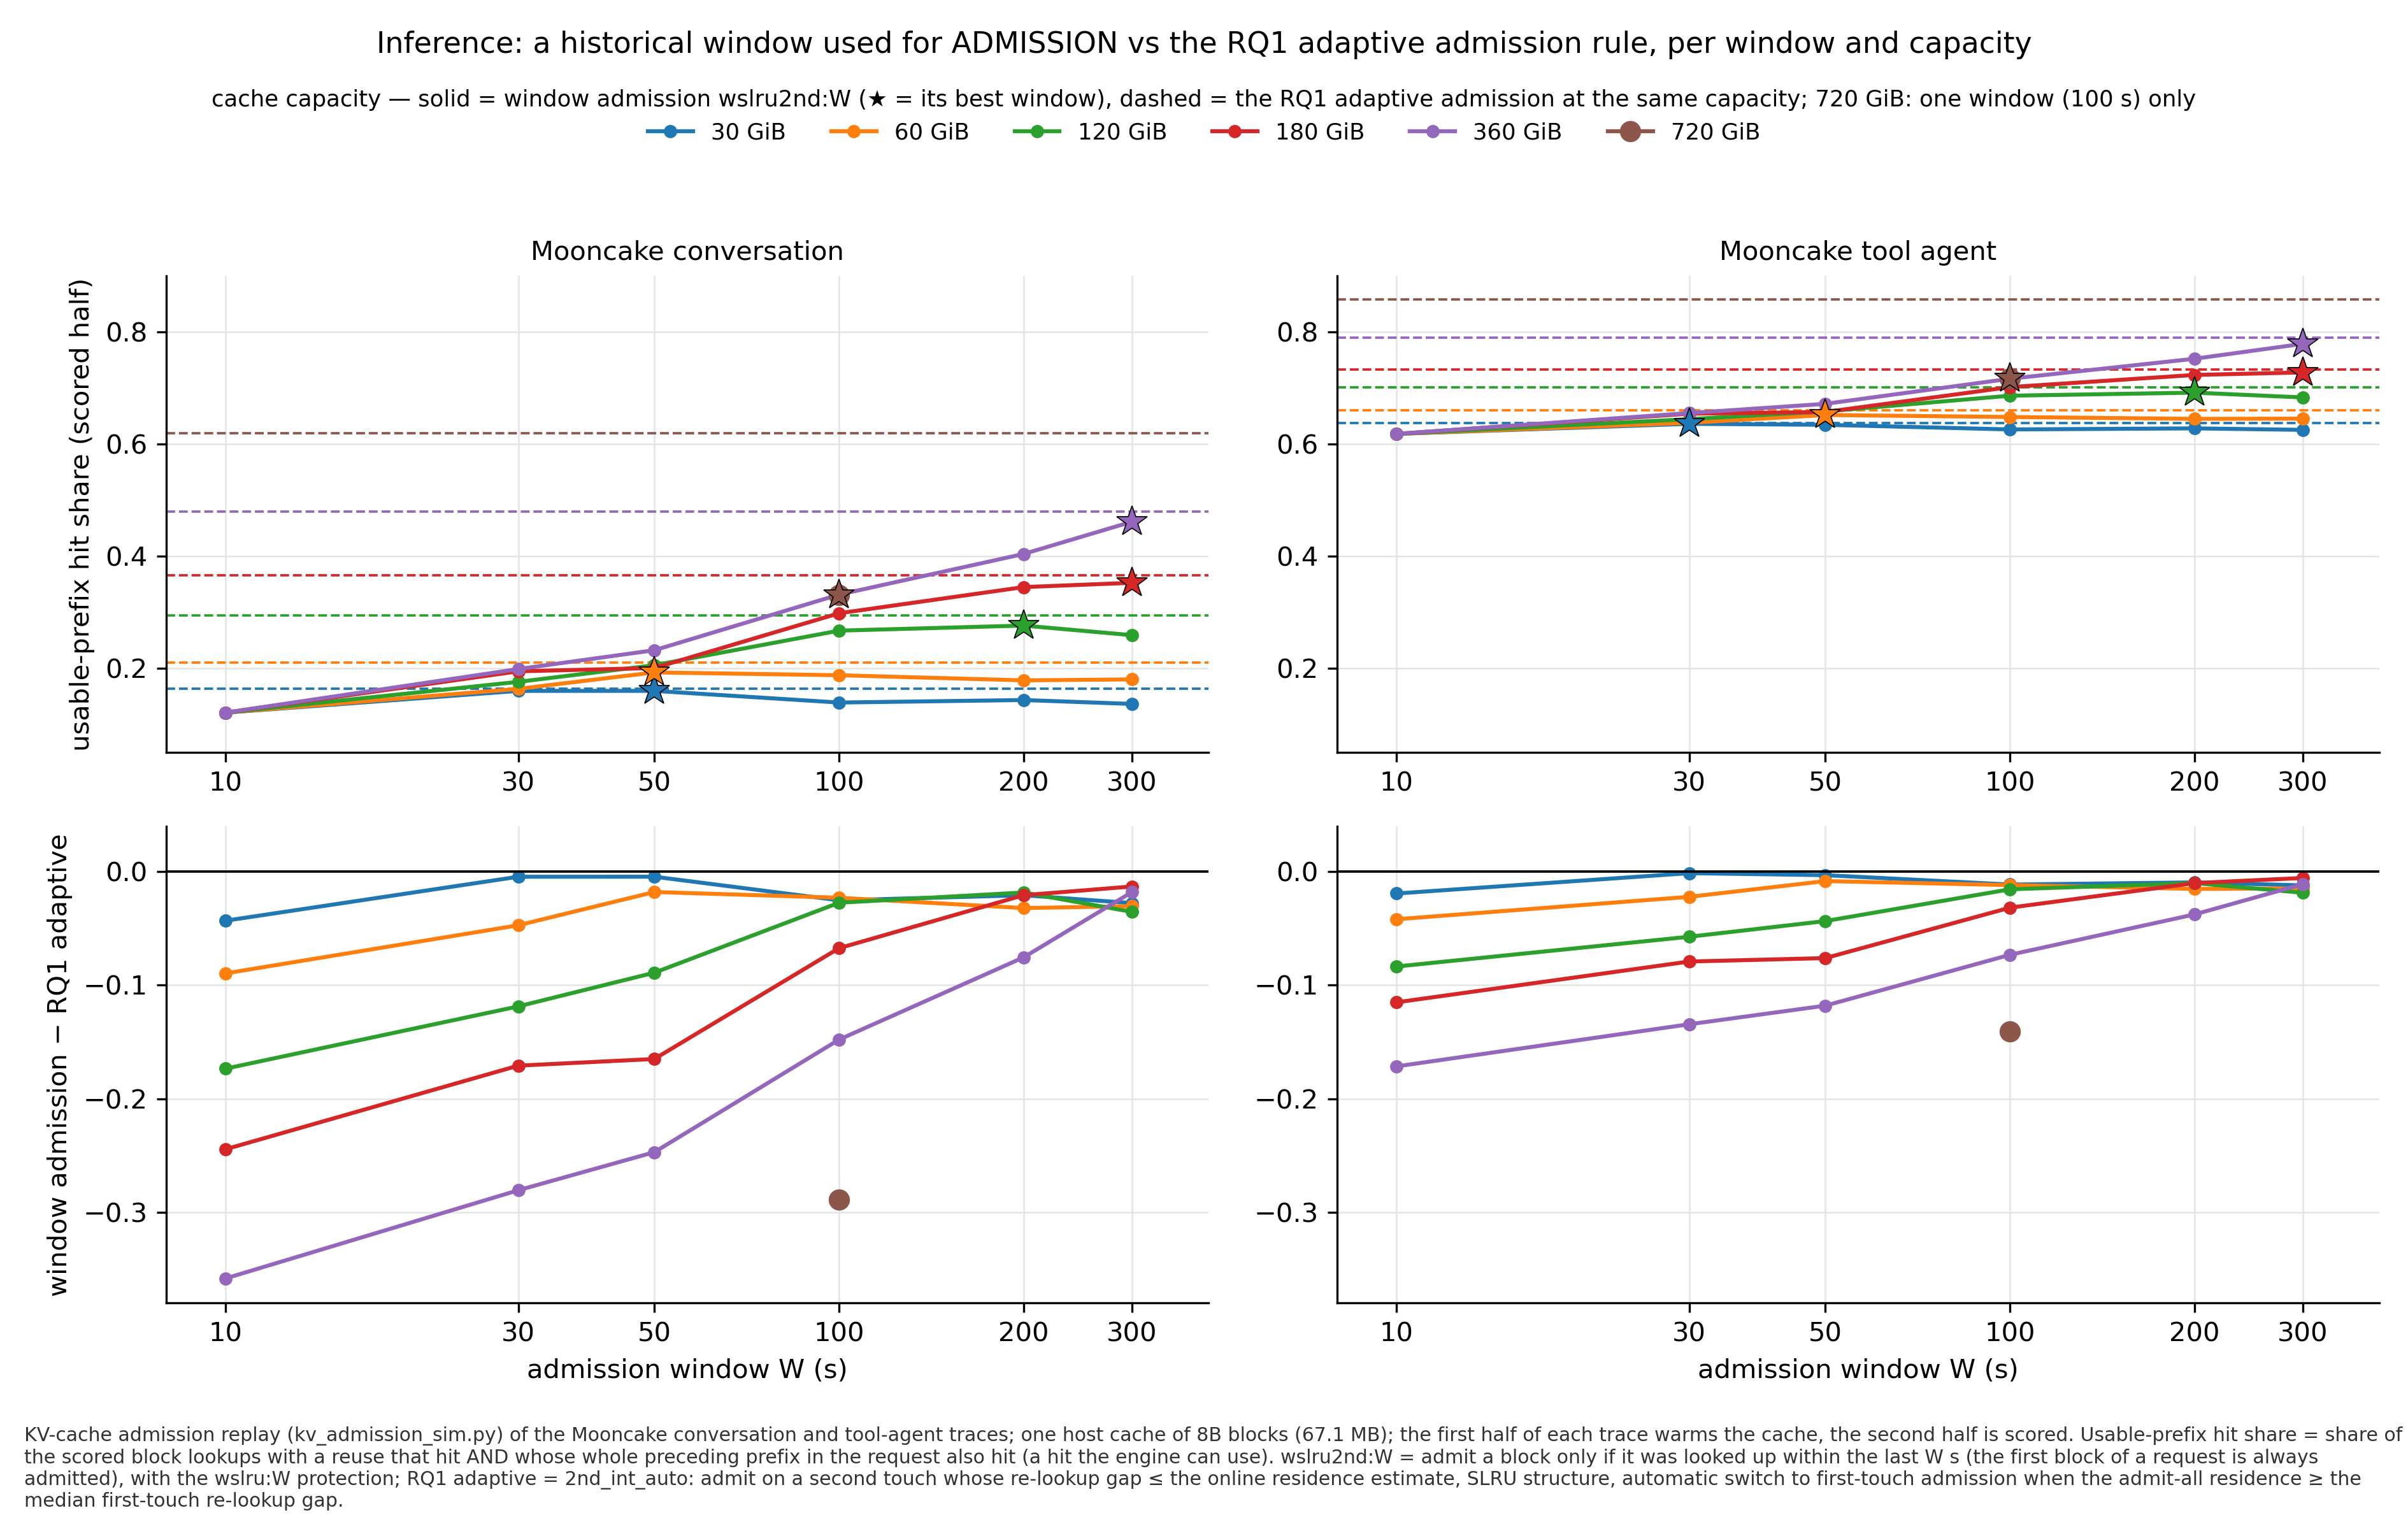

Source data for this figure (header and first rows):
figure, trace, cap_GiB, window_s, window_admission_usable, rq1_adaptive_usable, delta_vs_rq1, lru_usable, second_touch_usable, second_touch_int_usable, oracle_usable, window_admission_written_TB, rq1_adaptive_written_TB, lru_written_TB
fig6, conversation, 30.0, 10.0, 0.121, 0.1641, -0.0431, 0.1141, 0.1222, 0.1566, 0.3364, 0.018, 0.906, 18.54
fig6, conversation, 30.0, 30.0, 0.1597, 0.1641, -0.0044, 0.1141, 0.1222, 0.1566, 0.3364, 0.242, 0.906, 18.54
fig6, conversation, 30.0, 50.0, 0.1597, 0.1641, -0.0043, 0.1141, 0.1222, 0.1566, 0.3364, 0.587, 0.906, 18.54
fig6, conversation, 30.0, 100.0, 0.1389, 0.1641, -0.0251, 0.1141, 0.1222, 0.1566, 0.3364, 2.206, 0.906, 18.54
fig6, conversation, 30.0, 200.0, 0.1434, 0.1641, -0.0207, 0.1141, 0.1222, 0.1566, 0.3364, 3.727, 0.906, 18.54
fig6, conversation, 30.0, 300.0, 0.1365, 0.1641, -0.0276, 0.1141, 0.1222, 0.1566, 0.3364, 4.555, 0.906, 18.54
fig6, conversation, 60.0, 10.0, 0.121, 0.2105, -0.0895, 0.1171, 0.1384, 0.1962, 0.476, 0.018, 1.416, 18.51
fig6, conversation, 60.0, 30.0, 0.1633, 0.2105, -0.0471, 0.1171, 0.1384, 0.1962, 0.476, 0.222, 1.416, 18.51
fig6, conversation, 60.0, 50.0, 0.1927, 0.2105, -0.0178, 0.1171, 0.1384, 0.1962, 0.476, 0.552, 1.416, 18.51
fig6, conversation, 60.0, 100.0, 0.1876, 0.2105, -0.0229, 0.1171, 0.1384, 0.1962, 0.476, 1.86, 1.416, 18.51
fig6, conversation, 60.0, 200.0, 0.1785, 0.2105, -0.032, 0.1171, 0.1384, 0.1962, 0.476, 3.416, 1.416, 18.51
fig6, conversation, 60.0, 300.0, 0.1802, 0.2105, -0.0303, 0.1171, 0.1384, 0.1962, 0.476, 4.245, 1.416, 18.51
fig6, conversation, 120.0, 10.0, 0.121, 0.2945, -0.1735, 0.1372, 0.2128, 0.2887, 0.6454, 0.018, 1.895, 18.34
fig6, conversation, 120.0, 30.0, 0.1758, 0.2945, -0.1186, 0.1372, 0.2128, 0.2887, 0.6454, 0.216, 1.895, 18.34
fig6, conversation, 120.0, 50.0, 0.2055, 0.2945, -0.0889, 0.1372, 0.2128, 0.2887, 0.6454, 0.538, 1.895, 18.34
fig6, conversation, 120.0, 100.0, 0.2672, 0.2945, -0.0273, 0.1372, 0.2128, 0.2887, 0.6454, 1.652, 1.895, 18.34
fig6, conversation, 120.0, 200.0, 0.2762, 0.2945, -0.0182, 0.1372, 0.2128, 0.2887, 0.6454, 2.759, 1.895, 18.34
fig6, conversation, 120.0, 300.0, 0.2592, 0.2945, -0.0353, 0.1372, 0.2128, 0.2887, 0.6454, 3.684, 1.895, 18.34
fig6, conversation, 180.0, 10.0, 0.121, 0.3655, -0.2445, 0.1599, 0.2994, 0.3544, 0.7538, 0.018, 2.123, 18.15
fig6, conversation, 180.0, 30.0, 0.1946, 0.3655, -0.1709, 0.1599, 0.2994, 0.3544, 0.7538, 0.212, 2.123, 18.15
fig6, conversation, 180.0, 50.0, 0.2005, 0.3655, -0.165, 0.1599, 0.2994, 0.3544, 0.7538, 0.531, 2.123, 18.15
fig6, conversation, 180.0, 100.0, 0.2982, 0.3655, -0.0673, 0.1599, 0.2994, 0.3544, 0.7538, 1.588, 2.123, 18.15
fig6, conversation, 180.0, 200.0, 0.3449, 0.3655, -0.0206, 0.1599, 0.2994, 0.3544, 0.7538, 2.344, 2.123, 18.15
fig6, conversation, 180.0, 300.0, 0.3525, 0.3655, -0.013, 0.1599, 0.2994, 0.3544, 0.7538, 3.087, 2.123, 18.15
fig6, conversation, 359.9, 10.0, 0.121, 0.4794, -0.3584, 0.3177, 0.4648, 0.4837, 0.9311, 0.018, 2.78, 16.92
fig6, conversation, 359.9, 30.0, 0.1987, 0.4794, -0.2807, 0.3177, 0.4648, 0.4837, 0.9311, 0.211, 2.78, 16.92
fig6, conversation, 359.9, 50.0, 0.2322, 0.4794, -0.2471, 0.3177, 0.4648, 0.4837, 0.9311, 0.499, 2.78, 16.92
fig6, conversation, 359.9, 100.0, 0.3314, 0.4794, -0.1479, 0.3177, 0.4648, 0.4837, 0.9311, 1.556, 2.78, 16.92
fig6, conversation, 359.9, 200.0, 0.404, 0.4794, -0.0754, 0.3177, 0.4648, 0.4837, 0.9311, 2.151, 2.78, 16.92
fig6, conversation, 359.9, 300.0, 0.4613, 0.4794, -0.018, 0.3177, 0.4648, 0.4837, 0.9311, 2.485, 2.78, 16.92
fig6, conversation, 719.9, 100.0, 0.3306, 0.6198, -0.2892, 0.5799, , , 1.0, 1.515, 14.48, 15.08
fig6, toolagent, 30.0, 10.0, 0.6182, 0.6373, -0.0191, 0.6125, 0.6191, 0.6355, 0.7187, 0.021, 0.916, 18.2
fig6, toolagent, 30.0, 30.0, 0.6361, 0.6373, -0.0012, 0.6125, 0.6191, 0.6355, 0.7187, 0.248, 0.916, 18.2
fig6, toolagent, 30.0, 50.0, 0.6343, 0.6373, -0.003, 0.6125, 0.6191, 0.6355, 0.7187, 0.597, 0.916, 18.2
fig6, toolagent, 30.0, 100.0, 0.6261, 0.6373, -0.0112, 0.6125, 0.6191, 0.6355, 0.7187, 2.232, 0.916, 18.2
fig6, toolagent, 30.0, 200.0, 0.628, 0.6373, -0.0094, 0.6125, 0.6191, 0.6355, 0.7187, 3.759, 0.916, 18.2
fig6, toolagent, 30.0, 300.0, 0.6253, 0.6373, -0.012, 0.6125, 0.6191, 0.6355, 0.7187, 4.561, 0.916, 18.2
fig6, toolagent, 60.0, 10.0, 0.6182, 0.66, -0.0418, 0.6165, 0.6276, 0.6528, 0.7862, 0.021, 1.426, 18.14
fig6, toolagent, 60.0, 30.0, 0.6379, 0.66, -0.0221, 0.6165, 0.6276, 0.6528, 0.7862, 0.227, 1.426, 18.14
fig6, toolagent, 60.0, 50.0, 0.6518, 0.66, -0.0082, 0.6165, 0.6276, 0.6528, 0.7862, 0.561, 1.426, 18.14
fig6, toolagent, 60.0, 100.0, 0.6483, 0.66, -0.0117, 0.6165, 0.6276, 0.6528, 0.7862, 1.888, 1.426, 18.14
fig6, toolagent, 60.0, 200.0, 0.6449, 0.66, -0.0151, 0.6165, 0.6276, 0.6528, 0.7862, 3.452, 1.426, 18.14
fig6, toolagent, 60.0, 300.0, 0.6453, 0.66, -0.0147, 0.6165, 0.6276, 0.6528, 0.7862, 4.254, 1.426, 18.14
fig6, toolagent, 120.0, 10.0, 0.6182, 0.7016, -0.0835, 0.6267, 0.6716, 0.6951, 0.868, 0.021, 1.9, 17.97
fig6, toolagent, 120.0, 30.0, 0.6444, 0.7016, -0.0573, 0.6267, 0.6716, 0.6951, 0.868, 0.221, 1.9, 17.97
fig6, toolagent, 120.0, 50.0, 0.6582, 0.7016, -0.0434, 0.6267, 0.6716, 0.6951, 0.868, 0.546, 1.9, 17.97
fig6, toolagent, 120.0, 100.0, 0.6862, 0.7016, -0.0154, 0.6267, 0.6716, 0.6951, 0.868, 1.667, 1.9, 17.97
fig6, toolagent, 120.0, 200.0, 0.6917, 0.7016, -0.01, 0.6267, 0.6716, 0.6951, 0.868, 2.788, 1.9, 17.97
fig6, toolagent, 120.0, 300.0, 0.6832, 0.7016, -0.0185, 0.6267, 0.6716, 0.6951, 0.868, 3.695, 1.9, 17.97
fig6, toolagent, 180.0, 10.0, 0.6182, 0.7332, -0.1151, 0.6382, 0.7148, 0.7282, 0.9197, 0.021, 2.131, 17.77
fig6, toolagent, 180.0, 30.0, 0.6541, 0.7332, -0.0791, 0.6382, 0.7148, 0.7282, 0.9197, 0.217, 2.131, 17.77
fig6, toolagent, 180.0, 50.0, 0.6572, 0.7332, -0.0761, 0.6382, 0.7148, 0.7282, 0.9197, 0.538, 2.131, 17.77
fig6, toolagent, 180.0, 100.0, 0.7016, 0.7332, -0.0316, 0.6382, 0.7148, 0.7282, 0.9197, 1.601, 2.131, 17.77
fig6, toolagent, 180.0, 200.0, 0.7233, 0.7332, -0.01, 0.6382, 0.7148, 0.7282, 0.9197, 2.378, 2.131, 17.77
fig6, toolagent, 180.0, 300.0, 0.7278, 0.7332, -0.0055, 0.6382, 0.7148, 0.7282, 0.9197, 3.089, 2.131, 17.77
fig6, toolagent, 359.9, 10.0, 0.6182, 0.7897, -0.1715, 0.7212, 0.7933, 0.7894, 0.9964, 0.021, 2.924, 16.48
fig6, toolagent, 359.9, 30.0, 0.6553, 0.7897, -0.1344, 0.7212, 0.7933, 0.7894, 0.9964, 0.216, 2.924, 16.48
fig6, toolagent, 359.9, 50.0, 0.6717, 0.7897, -0.118, 0.7212, 0.7933, 0.7894, 0.9964, 0.508, 2.924, 16.48
fig6, toolagent, 359.9, 100.0, 0.7165, 0.7897, -0.0732, 0.7212, 0.7933, 0.7894, 0.9964, 1.569, 2.924, 16.48
fig6, toolagent, 359.9, 200.0, 0.7521, 0.7897, -0.0375, 0.7212, 0.7933, 0.7894, 0.9964, 2.165, 2.924, 16.48
... 2 more rows
